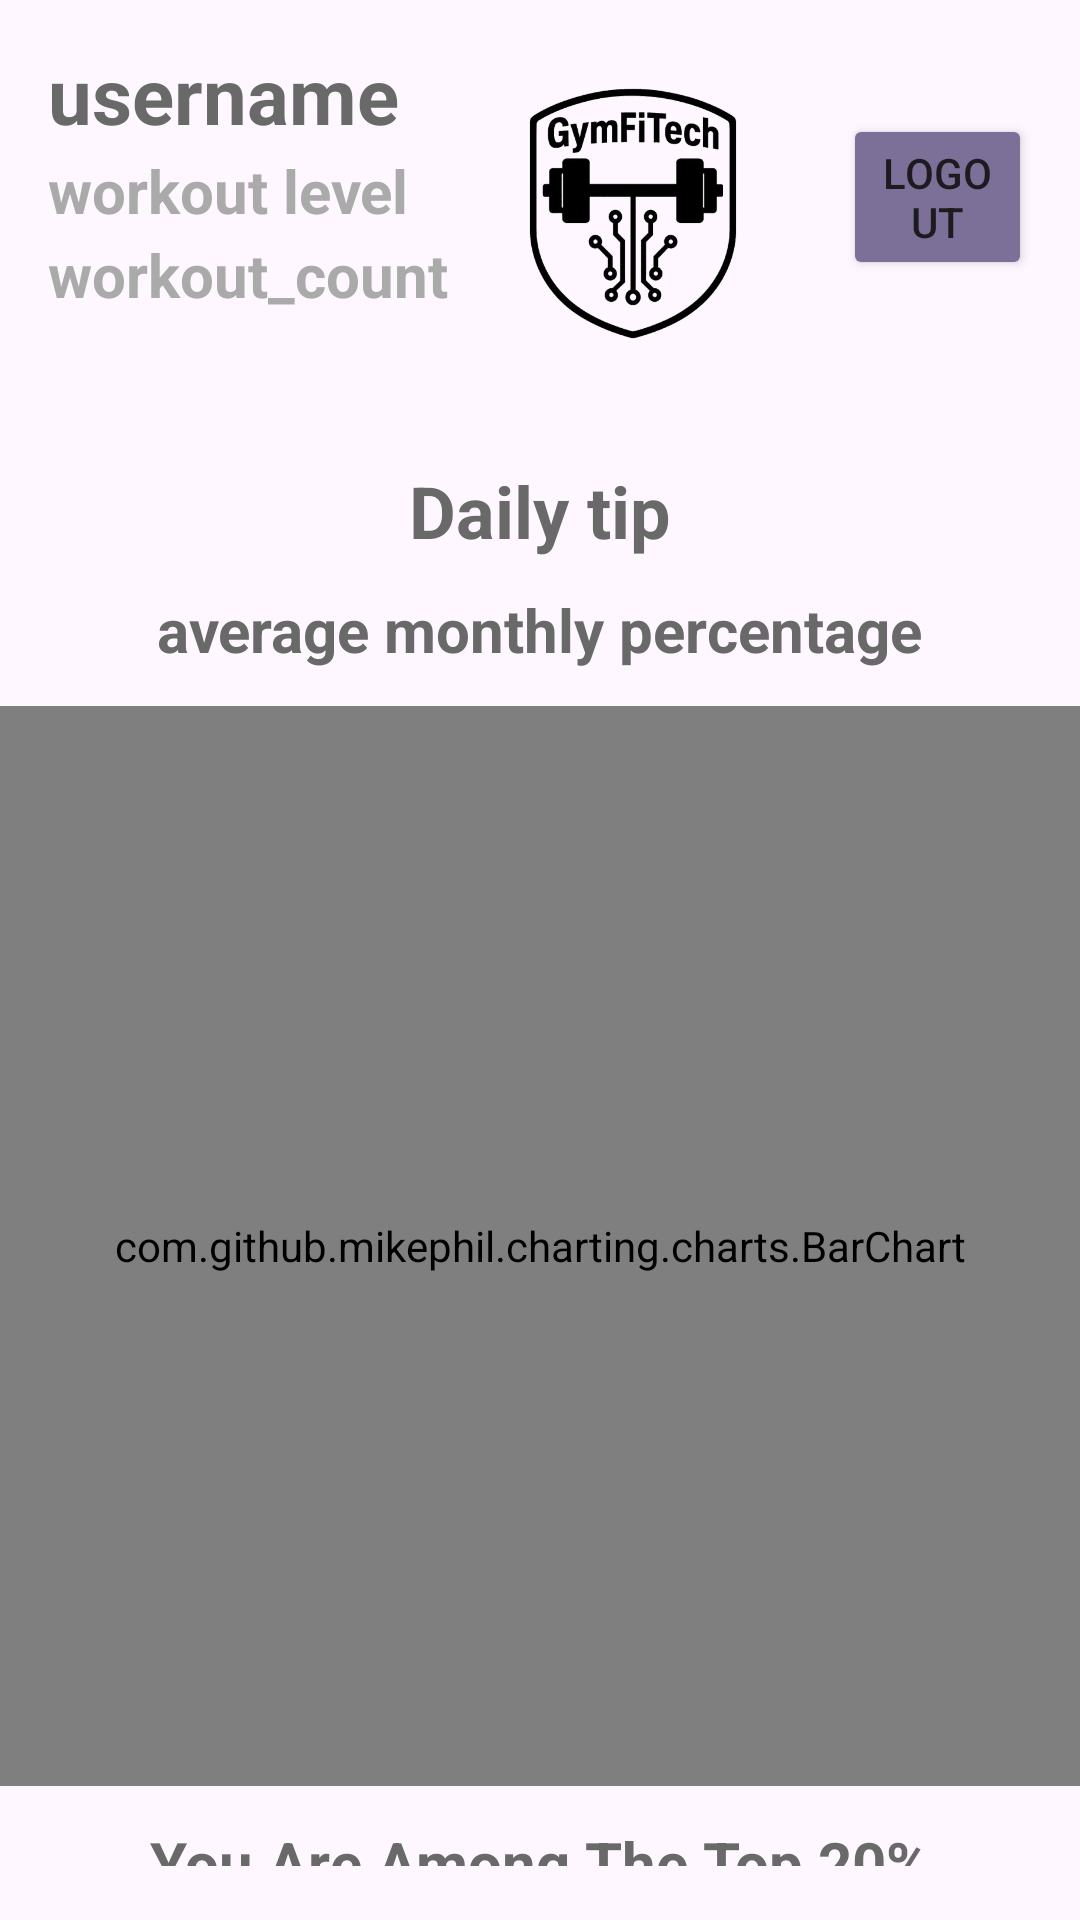

Reconstruct the res/layout file that produces this screen, plus the resources it refers to.
<!-- AndroidManifest.xml: application theme Theme.Material3.Light -->
<!-- res/layout/activity_main.xml -->
<?xml version="1.0" encoding="utf-8"?>
<LinearLayout xmlns:android="http://schemas.android.com/apk/res/android"
    android:layout_width="match_parent"
    android:layout_height="match_parent"
    xmlns:tools="http://schemas.android.com/tools"
    android:orientation="vertical"
    android:gravity="center"
    tools:context=".MainActivity">

    
    <RelativeLayout
        android:layout_width="match_parent"
        android:layout_height="wrap_content"
        android:orientation="horizontal"
        android:padding="16dp">

        
        <TextView
            android:id="@+id/user_details"
            android:layout_width="wrap_content"
            android:layout_height="wrap_content"
            android:layout_gravity="start"
            android:text="@string/username"
            android:textColor="#696969"
            android:textSize="26sp"
            android:textStyle="bold"
            android:layout_marginTop="4sp"/>

        <TextView
            android:id="@+id/workout_level"
            android:layout_width="wrap_content"
            android:layout_height="wrap_content"
            android:text="@string/workout_level"
            android:textColor="@android:color/darker_gray"
            android:textSize="20sp"
            android:textStyle="bold"
            android:layout_marginTop="40dp"
            />

        <TextView
            android:id="@+id/workout_count"
            android:layout_width="wrap_content"
            android:layout_height="wrap_content"
            android:text="@string/workout_count"
            android:textColor="@android:color/darker_gray"
            android:textSize="20sp"
            android:textStyle="bold"
            android:layout_marginTop="68dp"
            />

        
        <ImageView
            android:id="@+id/icon_image"
            android:layout_width="120dp"
            android:layout_height="120dp"
            android:layout_marginStart="135sp"
            android:src="@drawable/icon"
            android:contentDescription="icon_description"/>

        <Button
            android:text="@string/logout"
            android:id="@+id/logout"
            android:layout_width="140sp"
            android:layout_height="wrap_content"
            android:layout_gravity="end"
            android:layout_marginStart="265sp"
            android:layout_marginTop="28sp"
            android:backgroundTint="@color/button_primary"
            />

    </RelativeLayout>

    <TextView
        android:id="@+id/Daily_TipTextView"
        android:layout_width="wrap_content"
        android:layout_height="wrap_content"
        android:lineSpacingExtra="4sp"
        android:layout_marginTop="8dp"
        android:text="@string/daily_tip"
        android:textColor="#696969"
        android:textSize="24sp"
        android:textStyle="bold" />


    <TextView
        android:id="@+id/monthly_performance_score"
        android:layout_width="wrap_content"
        android:layout_height="wrap_content"
        android:text="average monthly percentage"
        android:textColor="#696969"
        android:layout_marginTop="10dp"
        android:lineSpacingExtra="4sp"
        android:textSize="20sp"
        android:textStyle="bold"
        android:layout_marginBottom="12dp"/>

    
    <com.github.mikephil.charting.charts.BarChart
        android:id="@+id/monthlyChart"
        android:layout_width="match_parent"
        android:layout_height="360dp"
        />

    <TextView
        android:id="@+id/AmongTheTop"
        android:layout_width="wrap_content"
        android:layout_height="wrap_content"
        android:text="You Are Among The Top 20%"
        android:textColor="#696969"
        android:layout_marginTop="12dp"
        android:lineSpacingExtra="4sp"
        android:layout_gravity="center"
        android:textSize="20sp"
        android:textStyle="bold"
        android:layout_marginBottom="12dp"/>

    <TextView
        android:id="@+id/ThisMonth"
        android:layout_width="wrap_content"
        android:layout_height="wrap_content"
        android:text="Of Users This month"
        android:textColor="#696969"
        android:lineSpacingExtra="4sp"
        android:layout_gravity="center"
        android:textSize="20sp"
        android:textStyle="bold"
        android:layout_marginBottom="12dp"/>

    
    <include layout="@layout/toolbar"
        android:layout_width="match_parent"
        android:layout_height="wrap_content" />

</LinearLayout>
<!-- res/layout/toolbar.xml (included above) -->
<?xml version="1.0" encoding="utf-8"?>
<RelativeLayout xmlns:android="http://schemas.android.com/apk/res/android"
    android:layout_width="match_parent"
    android:layout_height="wrap_content">

    
    <androidx.appcompat.widget.Toolbar
        android:id="@+id/toolbar"
        android:layout_width="match_parent"
        android:layout_height="?attr/actionBarSize"
        android:background="@color/menu1"
        android:theme="?attr/actionBarTheme"
        android:layout_alignParentBottom="true"
        android:padding="10dp">

        
        <LinearLayout
            android:layout_width="match_parent"
            android:layout_height="wrap_content"
            android:orientation="horizontal"
            android:weightSum="4"
            android:gravity="center">

            
            <ImageButton
                android:id="@+id/person_icon"
                android:layout_width="0dp"
                android:layout_height="wrap_content"
                android:layout_weight="1.1"
                android:src="@drawable/person1"
                android:background="?attr/selectableItemBackgroundBorderless"
                android:contentDescription="@string/profile_icon"
                android:onClick="goToProfilePage"/>

            

            <Button
                android:id="@+id/homeButton"
                android:layout_width="0dp"
                android:layout_height="wrap_content"
                android:layout_weight="1.2"
                android:background="?attr/selectableItemBackgroundBorderless"
                android:onClick="goToMainActivity"
                android:text="@string/home"
                android:textColor="@color/white"
                android:textSize="16sp" />

            
            <ImageButton
                android:id="@+id/dumbbell_icon"
                android:layout_width="0dp"
                android:layout_height="wrap_content"
                android:layout_weight="1.1"
                android:src="@drawable/dumbbell1"
                android:background="?attr/selectableItemBackgroundBorderless"
                android:contentDescription="@string/dumbbell_icon"
                android:scaleType="centerInside"
                android:onClick="goToWorkoutDataActivity"/>
        </LinearLayout>

    </androidx.appcompat.widget.Toolbar>

</RelativeLayout>
<!-- resources referenced by this layout -->
<resources>
  <color name="button_primary">#7D7098</color>
  <color name="menu1">#333333</color>
  <color name="white">#FFFFFFFF</color>
  <!-- drawable icon: png bitmap (drawable, 95804 bytes) -->
  <string name="daily_tip">Daily tip</string>
  <string name="dumbbell_icon">Dumbbell Icon</string>
  <string name="home">Home</string>
  <string name="logout">Logout</string>
  <string name="profile_icon">Profile Icon</string>
  <string name="username">username</string>
  <string name="workout_count">workout_count</string>
  <string name="workout_level">workout level</string>
</resources>
